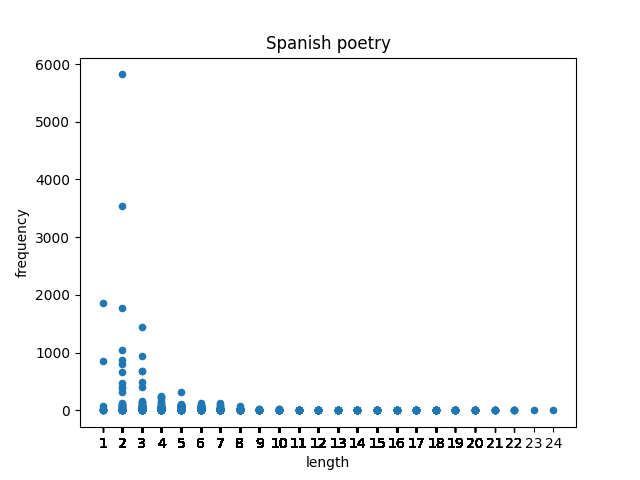

Values plotted in this chart, from the file beside it:
, word, frequency, length
0, de, 3539, 2
1, la, 2345, 2
2, el, 1971, 2
3, y, 1868, 1
4, en, 1777, 2
5, que, 1449, 3
6, a, 854, 1
7, los, 821, 3
8, las, 752, 3
9, del, 691, 3
10, su, 656, 2
11, tu, 652, 2
12, un, 614, 2
13, mi, 505, 2
14, con, 499, 3
15, al, 468, 2
16, es, 419, 2
17, no, 410, 2
18, por, 407, 3
19, se, 404, 2
20, sus, 392, 3
21, una, 296, 3
22, como, 253, 4
23, tus, 240, 3
24, te, 192, 2
25, alma, 190, 4
26, amor, 181, 4
27, más, 170, 3
28, lo, 163, 2
29, para, 163, 4
30, me, 161, 2
31, mis, 157, 3
32, the, 155, 3
33, sin, 154, 3
34, vida, 140, 4
35, cuando, 133, 6
36, yo, 126, 2
37, si, 126, 2
38, ya, 119, 2
39, luz, 116, 3
40, of, 113, 2
41, patria, 105, 6
42, siempre, 99, 7
43, españa, 97, 6
44, entre, 95, 5
45, ha, 94, 2
46, sol, 94, 3
47, sobre, 91, 5
48, gloria, 90, 6
49, oh, 87, 2
50, tú, 86, 2
51, ni, 85, 2
52, todo, 85, 4
53, corazón, 81, 7
54, bajo, 79, 4
55, le, 78, 2
56, mundo, 77, 5
57, son, 76, 3
58, flores, 75, 6
59, nos, 75, 3
... 14,358 more rows
